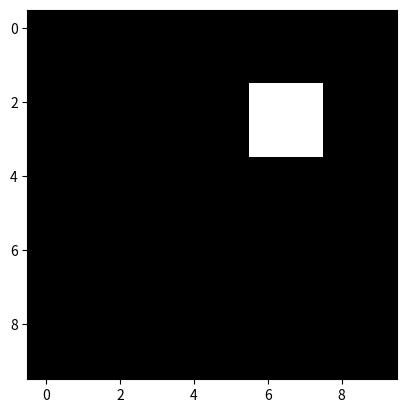

This figure's Python source:
# -*- coding: utf-8 -*-
"""
Spyder Editor

This is a temporary script file.
"""

import numpy as np
import matplotlib.pyplot as plt


a = np.zeros((10,10))
a[:,:] = 0.0

for j in range (2,4):
    for i in range (6,8):
        a[j, i] = 1.0


def makesquare(image, upper_left, size, shade):
    row, col = upper_left
    image[row:row+size, col:col+size] = shade
    
    return image

ax = np.zeros((10,10))
ax_square = makesquare(ax,(2,6),2,1.0)
plt.imshow(ax_square, cmap = plt.cm.gray , vmin = 0.0 , vmax = 1.0)
plt.show ()

#plt.imshow(a, cmap = plt.cm.gray , vmin = 0.0 , vmax = 1.0)


